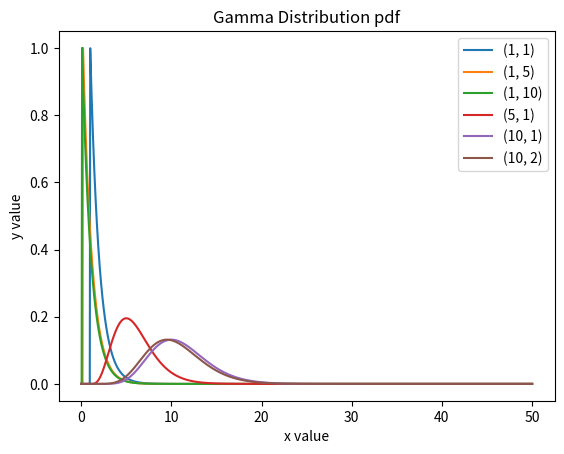

Python code for this plot:
# -*- coding: utf-8 -*-
"""
Created on Mon Apr  9 13:09:37 2018

[redacted]
"""

from scipy.stats import gamma
import numpy as np
import matplotlib.pyplot as plt

def HW5_1(alpha, beta):
    x = np.linspace (0, 50, 1000)
    y = gamma.pdf(x, alpha, 1/beta) #theta = 1/beta
    plt.plot(x, y, label = (alpha, beta))
    plt.legend()
    plt.title('Gamma Distribution pdf')
    plt.xlabel('x value')
    plt.ylabel('y value')
    
HW5_1(1, 1)
HW5_1(1, 5)
HW5_1(1, 10)
HW5_1(5, 1)
HW5_1(10, 1)
HW5_1(10, 2)

plt.show()